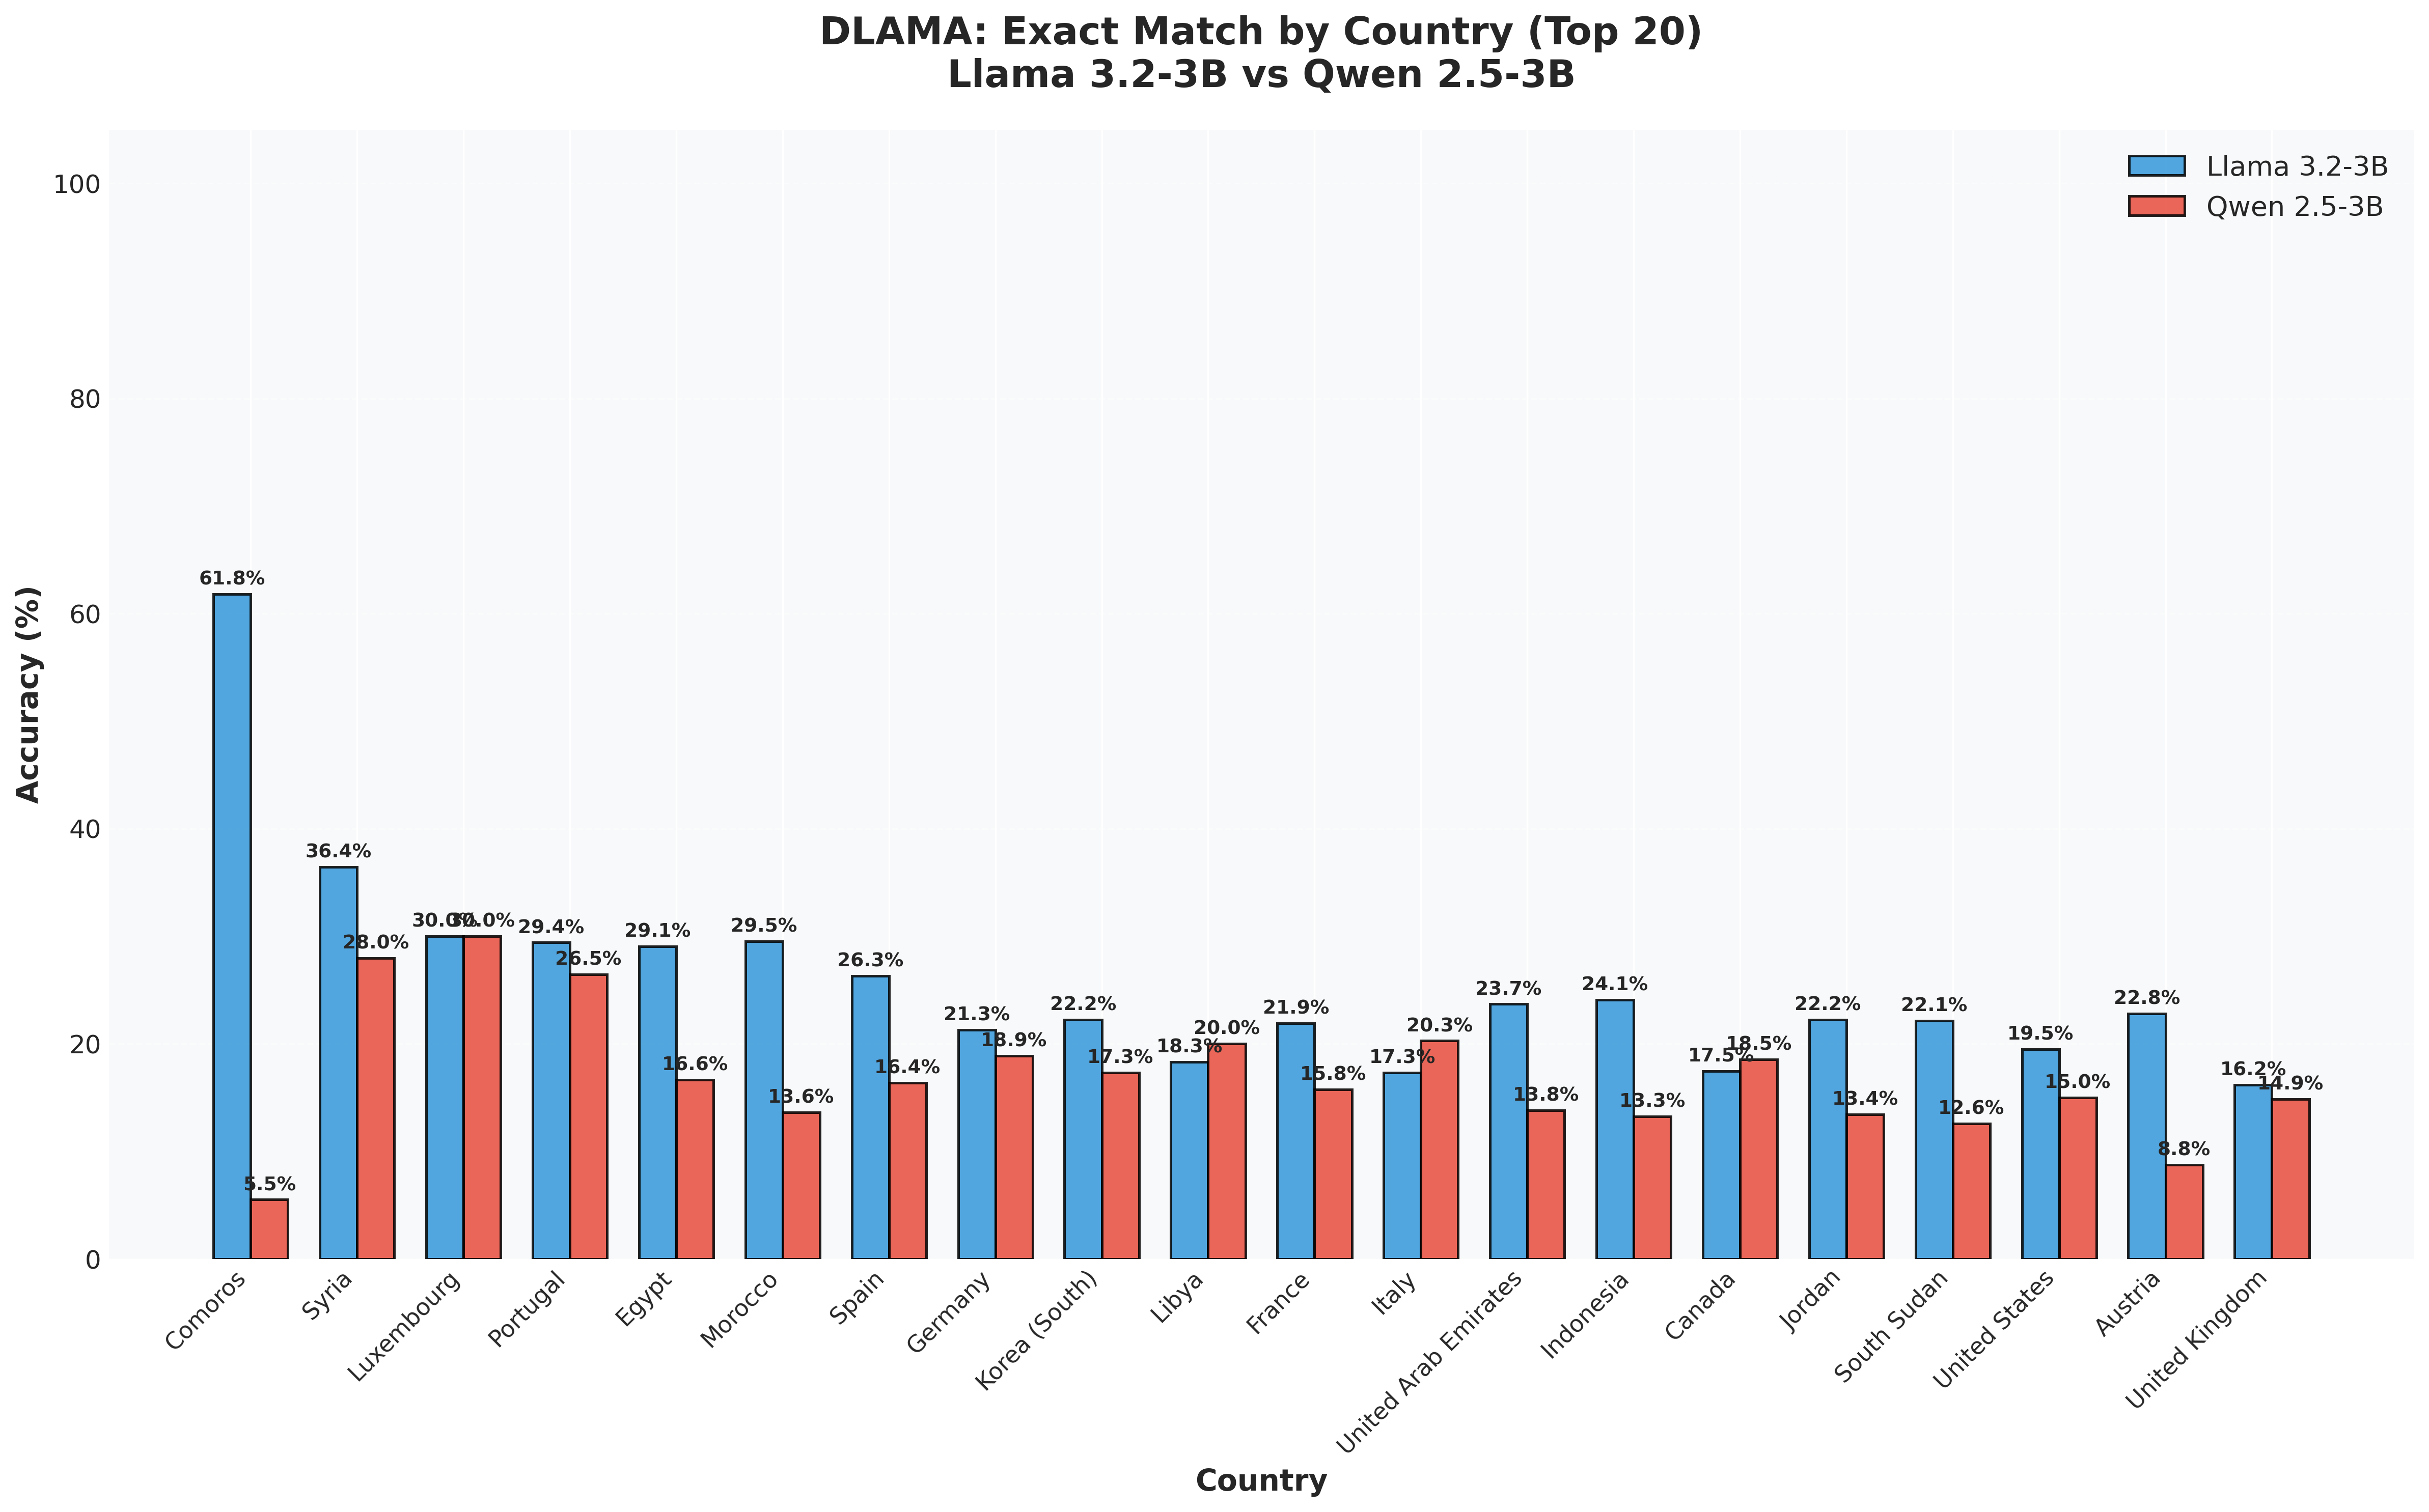

Source data for this figure (header and first rows):
country, Llama 3.2-3B, Qwen 2.5-3B, Average, Difference
Comoros, 61.81, 5.51, 33.66, 56.3
Syria, 36.44, 27.97, 32.2, 8.47
Luxembourg, 30.0, 30.0, 30.0, 0.0
Portugal, 29.41, 26.47, 27.94, 2.94
Egypt, 29.06, 16.64, 22.85, 12.43
Morocco, 29.55, 13.64, 21.59, 15.91
Spain, 26.33, 16.39, 21.36, 9.94
Germany, 21.32, 18.89, 20.1, 2.42
Korea (South), 22.23, 17.3, 19.76, 4.93
Libya, 18.33, 20.0, 19.17, -1.67
France, 21.91, 15.77, 18.84, 6.14
Italy, 17.32, 20.28, 18.8, -2.95
United Arab Emirates, 23.68, 13.82, 18.75, 9.87
Indonesia, 24.1, 13.25, 18.67, 10.84
Canada, 17.48, 18.54, 18.01, -1.07
Jordan, 22.22, 13.43, 17.82, 8.8
South Sudan, 22.15, 12.58, 17.37, 9.56
United States, 19.5, 15.02, 17.26, 4.48
Austria, 22.81, 8.77, 15.79, 14.04
United Kingdom, 16.17, 14.85, 15.51, 1.32
Tunisia, 17.71, 9.9, 13.8, 7.81
Switzerland, 11.58, 15.79, 13.68, -4.21
Ireland, 5.19, 20.78, 12.99, -15.58
Iraq, 15.48, 9.52, 12.5, 5.95
Kuwait, 14.72, 8.37, 11.54, 6.35
New Zealand, 8.11, 13.51, 10.81, -5.41
Belgium, 13.73, 6.86, 10.29, 6.86
Australia, 7.84, 12.25, 10.05, -4.41
Japan, 15.71, 2.86, 9.29, 12.86
Unknown Country, 10.09, 6.72, 8.41, 3.36
Netherlands, 5.13, 10.26, 7.69, -5.13
China, 1.92, 2.72, 2.32, -0.8
